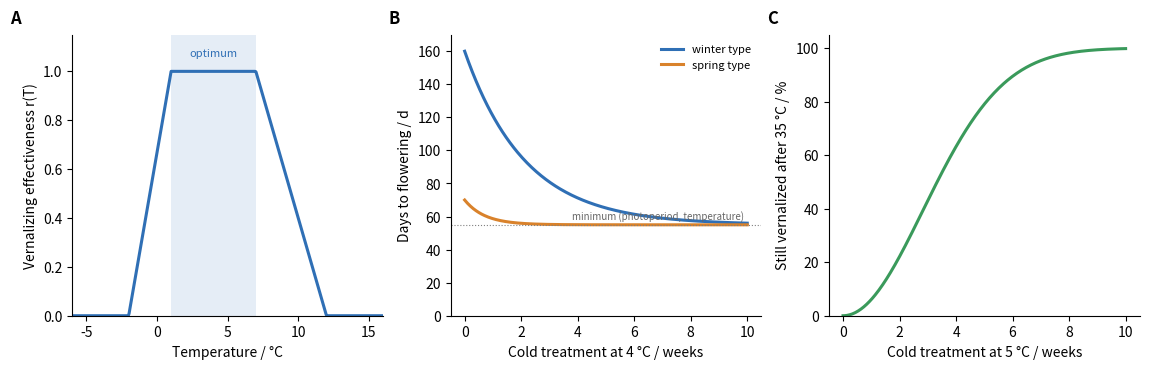

Recreate this plot in Python.
# Quantitative description of vernalization (simple model, illustrative parameters).
# A: relative effectiveness r(T) of a day at temperature T: zero below about -2 C, maximal between
#    1 and 7 C, falling to zero at about 12 C (effective range 0-10 C, optimum 1-7 C).
# B: days from sowing to flowering against the duration of cold, D = Dmin + (D0 - Dmin) exp(-V / Vs)
#    with V the accumulated vernalization days; winter type (D0 = 160 d, Vs = 15 d) and spring type
#    (D0 = 70 d, Vs = 5 d), both with Dmin = 55 d.
# C: stabilization of the vernalized state: fraction of plants still vernalized after a devernalizing
#    treatment (3 d at 35 C) given right after cold, rising with the duration of cold (after the
#    pattern of Purvis and Gregory's winter-rye data).
import matplotlib.pyplot as plt
import numpy as np


def r(T):
    T = np.asarray(T, float)
    up = np.clip((T + 2) / 3, 0, 1)
    down = np.clip((12 - T) / 5, 0, 1)
    return np.minimum(up, down)


fig, (ax, bx, cx) = plt.subplots(1, 3, figsize=(11.5, 3.8))
T = np.linspace(-6, 16, 400)
ax.plot(T, r(T), color="#2f6fb5", lw=2.2)
ax.axvspan(1, 7, color="#2f6fb5", alpha=0.12, lw=0)
ax.text(4, 1.06, "optimum", ha="center", fontsize=8, color="#2f6fb5")
ax.set_xlabel("Temperature / °C")
ax.set_ylabel("Vernalizing effectiveness r(T)")
ax.set_ylim(0, 1.15)
ax.set_xlim(-6, 16)

w = np.linspace(0, 10, 300)  # weeks at 4 C, r = 1
V = 7 * w
for name, D0, Vs, col in (("winter type", 160, 15, "#2f6fb5"), ("spring type", 70, 5, "#d9822b")):
    bx.plot(w, 55 + (D0 - 55) * np.exp(-V / Vs), color=col, lw=2.2, label=name)
bx.axhline(55, color="0.5", lw=0.8, ls=":")
bx.text(9.9, 58, "minimum (photoperiod, temperature)", ha="right", fontsize=7, color="0.4")
bx.set_xlabel("Cold treatment at 4 °C / weeks")
bx.set_ylabel("Days to flowering / d")
bx.set_ylim(0, 170)
bx.legend(frameon=False, fontsize=8)

stab = 100 * (1 - np.exp(-((w / 4.0) ** 2)))
cx.plot(w, stab, color="#3a9a5b", lw=2.2)
cx.set_xlabel("Cold treatment at 5 °C / weeks")
cx.set_ylabel("Still vernalized after 35 °C / %")
cx.set_ylim(0, 105)
for a, letter in zip((ax, bx, cx), "ABC"):
    a.spines[["top", "right"]].set_visible(False)
    a.text(-0.2, 1.04, letter, transform=a.transAxes, fontsize=12, weight="bold")
fig.tight_layout()
